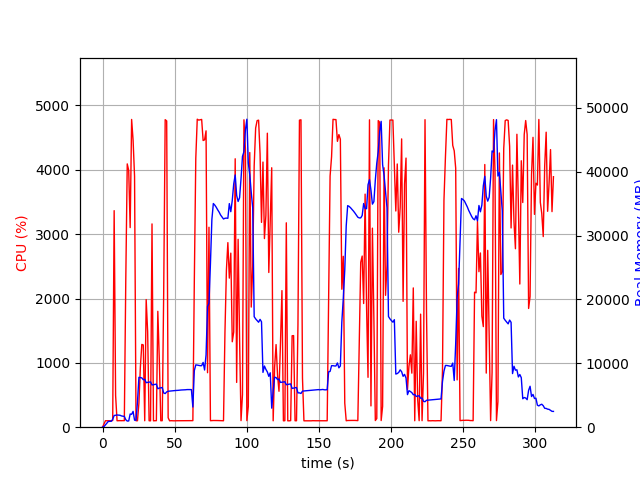

The table this chart was drawn from, first rows:
elapsed_time, nproc, cpu, mem_real, mem_virtual
4.124641418457031e-05, 1, 0.0, 9.832, 3186
1.006, 1, 48.7, 98.55, 775.1
2.012, 1, 100.3, 368.5, 1895
3.019, 1, 100.3, 626.5, 3181
4.025, 1, 99.4, 908.5, 3181
5.033, 1, 99.3, 923.4, 2669
6.04, 1, 100.3, 923.4, 2669
7.046, 1, 104.3, 1234, 6703
8.053, 1, 3365, 1832, 7428
9.06, 1, 492.5, 1868, 7470
10.07, 1, 100.2, 1909, 7574
11.08, 1, 101.3, 1897, 7574
12.08, 1, 102.2, 1870, 7574
13.09, 1, 101.2, 1769, 7574
14.1, 1, 102.2, 1722, 7574
15.11, 1, 101.3, 1695, 7574
16.11, 1, 2282, 1168, 7646
17.13, 1, 4092, 959.7, 7646
18.15, 1, 3990, 980.8, 8344
19.16, 1, 3102, 2063, 8344
20.17, 1, 4782, 2018, 8344
21.19, 1, 4461, 2475, 8344
22.2, 1, 3899, 1098, 9368
23.21, 1, 100.2, 1093, 9368
24.22, 1, 100.3, 3881, 20978
25.22, 1, 372.2, 7808, 21058
26.23, 1, 932.9, 7764, 21058
27.24, 1, 1287, 7717, 21058
28.25, 1, 1278, 7428, 21058
29.26, 1, 100.2, 7501, 21058
30.26, 1, 1984, 6969, 21058
31.29, 1, 1481, 7011, 21058
32.29, 1, 100.3, 7049, 21058
33.3, 1, 99.3, 7093, 21058
34.31, 1, 3159, 6610, 21058
35.32, 1, 99.2, 6656, 21058
36.32, 1, 101.2, 6695, 21058
37.33, 1, 101.3, 6739, 21058
38.34, 1, 1801, 6025, 21058
39.38, 1, 1042, 6124, 21058
40.39, 1, 100.3, 6166, 21058
41.4, 1, 101.3, 6207, 21058
42.4, 1, 2074, 5355, 21058
43.45, 1, 4779, 5264, 21058
44.49, 1, 4760, 5522, 21099
45.51, 1, 147.1, 5625, 21103
46.51, 1, 99.2, 5650, 21103
47.52, 1, 101.3, 5678, 21103
48.53, 1, 100.2, 5687, 21103
49.54, 1, 99.2, 5715, 21103
50.54, 1, 100.2, 5741, 21103
51.55, 1, 100.3, 5751, 21103
52.56, 1, 100.3, 5773, 21103
53.56, 1, 100.3, 5799, 21103
54.57, 1, 100.4, 5822, 21103
55.58, 1, 100.1, 5829, 21103
56.59, 1, 100.1, 5847, 21103
57.6, 1, 101.1, 5859, 21103
58.61, 1, 99.2, 5887, 21103
59.62, 1, 101.1, 5893, 21103
... 250 more rows
